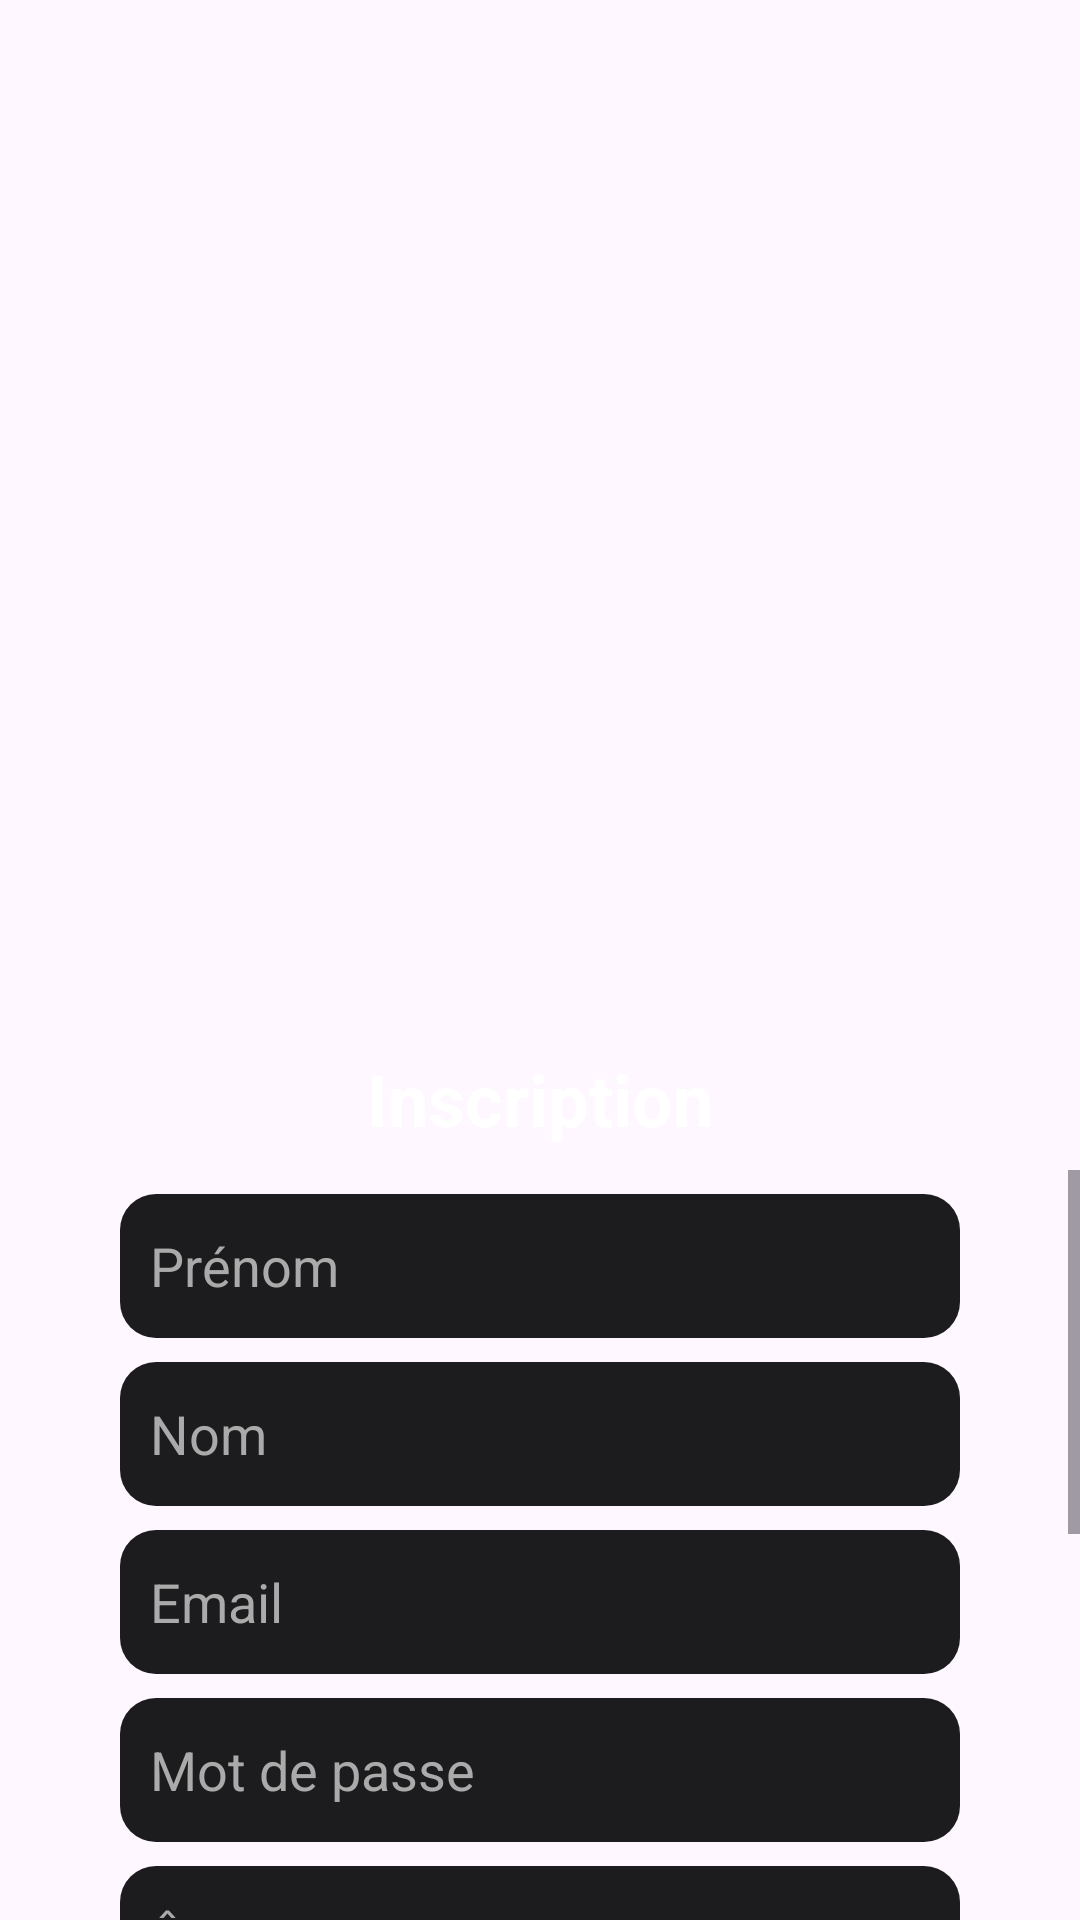

Produce the Android XML layout that renders to this screen, including the resource entries it uses.
<!-- AndroidManifest.xml: application theme Theme.AgenceTourist -->
<!-- res/layout/activity_register.xml -->
<?xml version="1.0" encoding="utf-8"?>
<androidx.constraintlayout.widget.ConstraintLayout
    xmlns:android="http://schemas.android.com/apk/res/android"
    xmlns:app="http://schemas.android.com/apk/res-auto"
    android:layout_width="match_parent"
    android:layout_height="match_parent">

    <ImageView
        android:id="@+id/backgroundImage"
        android:layout_width="wrap_content"
        android:layout_height="match_parent"
        android:scaleType="centerCrop"
        android:adjustViewBounds="true"
        android:src="@drawable/inscription"
        app:layout_constraintTop_toTopOf="parent"
        app:layout_constraintBottom_toBottomOf="parent"
        app:layout_constraintStart_toStartOf="parent"
        app:layout_constraintEnd_toEndOf="parent" />

    <TextView
        android:id="@+id/textTitle"
        android:layout_width="wrap_content"
        android:layout_height="wrap_content"
        android:text="@string/inscription"
        android:textSize="24sp"
        android:textColor="#FFFFFF"
        android:textStyle="bold"
        app:layout_constraintTop_toTopOf="parent"
        android:layout_marginTop="350dp"
        app:layout_constraintStart_toStartOf="parent"
        app:layout_constraintEnd_toEndOf="parent" />

    <ScrollView
        android:id="@+id/scrollZone"
        android:layout_width="match_parent"
        android:layout_height="0dp"
        android:layout_marginTop="390dp"
        app:layout_constraintTop_toTopOf="parent"
        app:layout_constraintBottom_toBottomOf="parent">

        <LinearLayout
            android:layout_width="match_parent"
            android:layout_height="wrap_content"
            android:orientation="vertical"
            android:paddingHorizontal="40dp"
            android:paddingBottom="24dp">


            <EditText
                android:id="@+id/firstName"
                android:layout_width="match_parent"
                android:layout_height="48dp"
                android:hint="@string/hintPrenom"
                android:background="@drawable/edittext_bg"
                android:textColor="#FFFFFF"
                android:textColorHint="#AAAAAA"
                android:padding="10dp"
                android:layout_marginTop="8dp" />


            <EditText
                android:id="@+id/lastName"
                android:layout_width="match_parent"
                android:layout_height="48dp"
                android:hint="@string/hintNom"
                android:background="@drawable/edittext_bg"
                android:textColor="#FFFFFF"
                android:textColorHint="#AAAAAA"
                android:padding="10dp"
                android:layout_marginTop="8dp" />


            <EditText
                android:id="@+id/email"
                android:layout_width="match_parent"
                android:layout_height="48dp"
                android:hint="@string/hintEmail"
                android:inputType="textEmailAddress"
                android:background="@drawable/edittext_bg"
                android:textColor="#FFFFFF"
                android:textColorHint="#AAAAAA"
                android:padding="10dp"
                android:layout_marginTop="8dp" />


            <EditText
                android:id="@+id/password"
                android:layout_width="match_parent"
                android:layout_height="48dp"
                android:hint="@string/hintMdp"
                android:inputType="textPassword"
                android:background="@drawable/edittext_bg"
                android:textColor="#FFFFFF"
                android:textColorHint="#AAAAAA"
                android:padding="10dp"
                android:layout_marginTop="8dp" />


            <EditText
                android:id="@+id/age"
                android:layout_width="match_parent"
                android:layout_height="48dp"
                android:hint="@string/hintAge"
                android:inputType="number"
                android:background="@drawable/edittext_bg"
                android:textColor="#FFFFFF"
                android:textColorHint="#AAAAAA"
                android:padding="10dp"
                android:layout_marginTop="8dp" />


            <EditText
                android:id="@+id/phone"
                android:layout_width="match_parent"
                android:layout_height="48dp"
                android:hint="@string/hintTelephone"
                android:inputType="phone"
                android:background="@drawable/edittext_bg"
                android:textColor="#FFFFFF"
                android:textColorHint="#AAAAAA"
                android:padding="10dp"
                android:layout_marginTop="8dp" />


            <EditText
                android:id="@+id/address"
                android:layout_width="match_parent"
                android:layout_height="48dp"
                android:hint="@string/hintAdresse"
                android:background="@drawable/edittext_bg"
                android:textColor="#FFFFFF"
                android:textColorHint="#AAAAAA"
                android:padding="10dp"
                android:layout_marginTop="8dp" />


            <Button
                android:id="@+id/registerButton"
                android:layout_width="wrap_content"
                android:layout_height="wrap_content"
                android:text="@string/btnInscription"
                android:textAllCaps="false"
                android:backgroundTint="#FFFFFF"
                android:textColor="#000000"
                android:layout_gravity="center"
                android:layout_marginTop="16dp" />

            <TextView
                android:id="@+id/loginLink"
                android:layout_width="wrap_content"
                android:layout_height="wrap_content"
                android:text="@string/deja_inscrit"
                android:textColor="#CCCCCC"
                android:textSize="14sp"
                android:textStyle="italic"
                android:layout_marginTop="16dp"
                android:clickable="true"
                android:focusable="true"
                app:layout_constraintTop_toBottomOf="@id/loginButton"
                app:layout_constraintStart_toStartOf="parent"
                app:layout_constraintEnd_toEndOf="parent" />
        </LinearLayout>
    </ScrollView>
</androidx.constraintlayout.widget.ConstraintLayout>
<!-- resources referenced by this layout -->
<resources>
  <!-- drawable edittext_bg (drawable) -->
  <?xml version="1.0" encoding="utf-8"?>
  
  <shape xmlns:android="http://schemas.android.com/apk/res/android">
      <solid android:color="#1C1C1E"/>
      <corners android:radius="12dp"/>
  </shape>
  <string name="btnInscription">s’inscrire</string>
  <string name="deja_inscrit">Deja inscrit?</string>
  <string name="hintAdresse">Adresse</string>
  <string name="hintAge">Âge</string>
  <string name="hintEmail">Email</string>
  <string name="hintMdp">Mot de passe</string>
  <string name="hintNom">Nom</string>
  <string name="hintPrenom">Prénom</string>
  <string name="hintTelephone">Téléphone</string>
  <string name="inscription">Inscription</string>
  <style name="Theme.AgenceTourist" parent="Base.Theme.AgenceTourist" />
  <style name="Base.Theme.AgenceTourist" parent="Theme.Material3.DayNight.NoActionBar">
          
          
      </style>
</resources>
